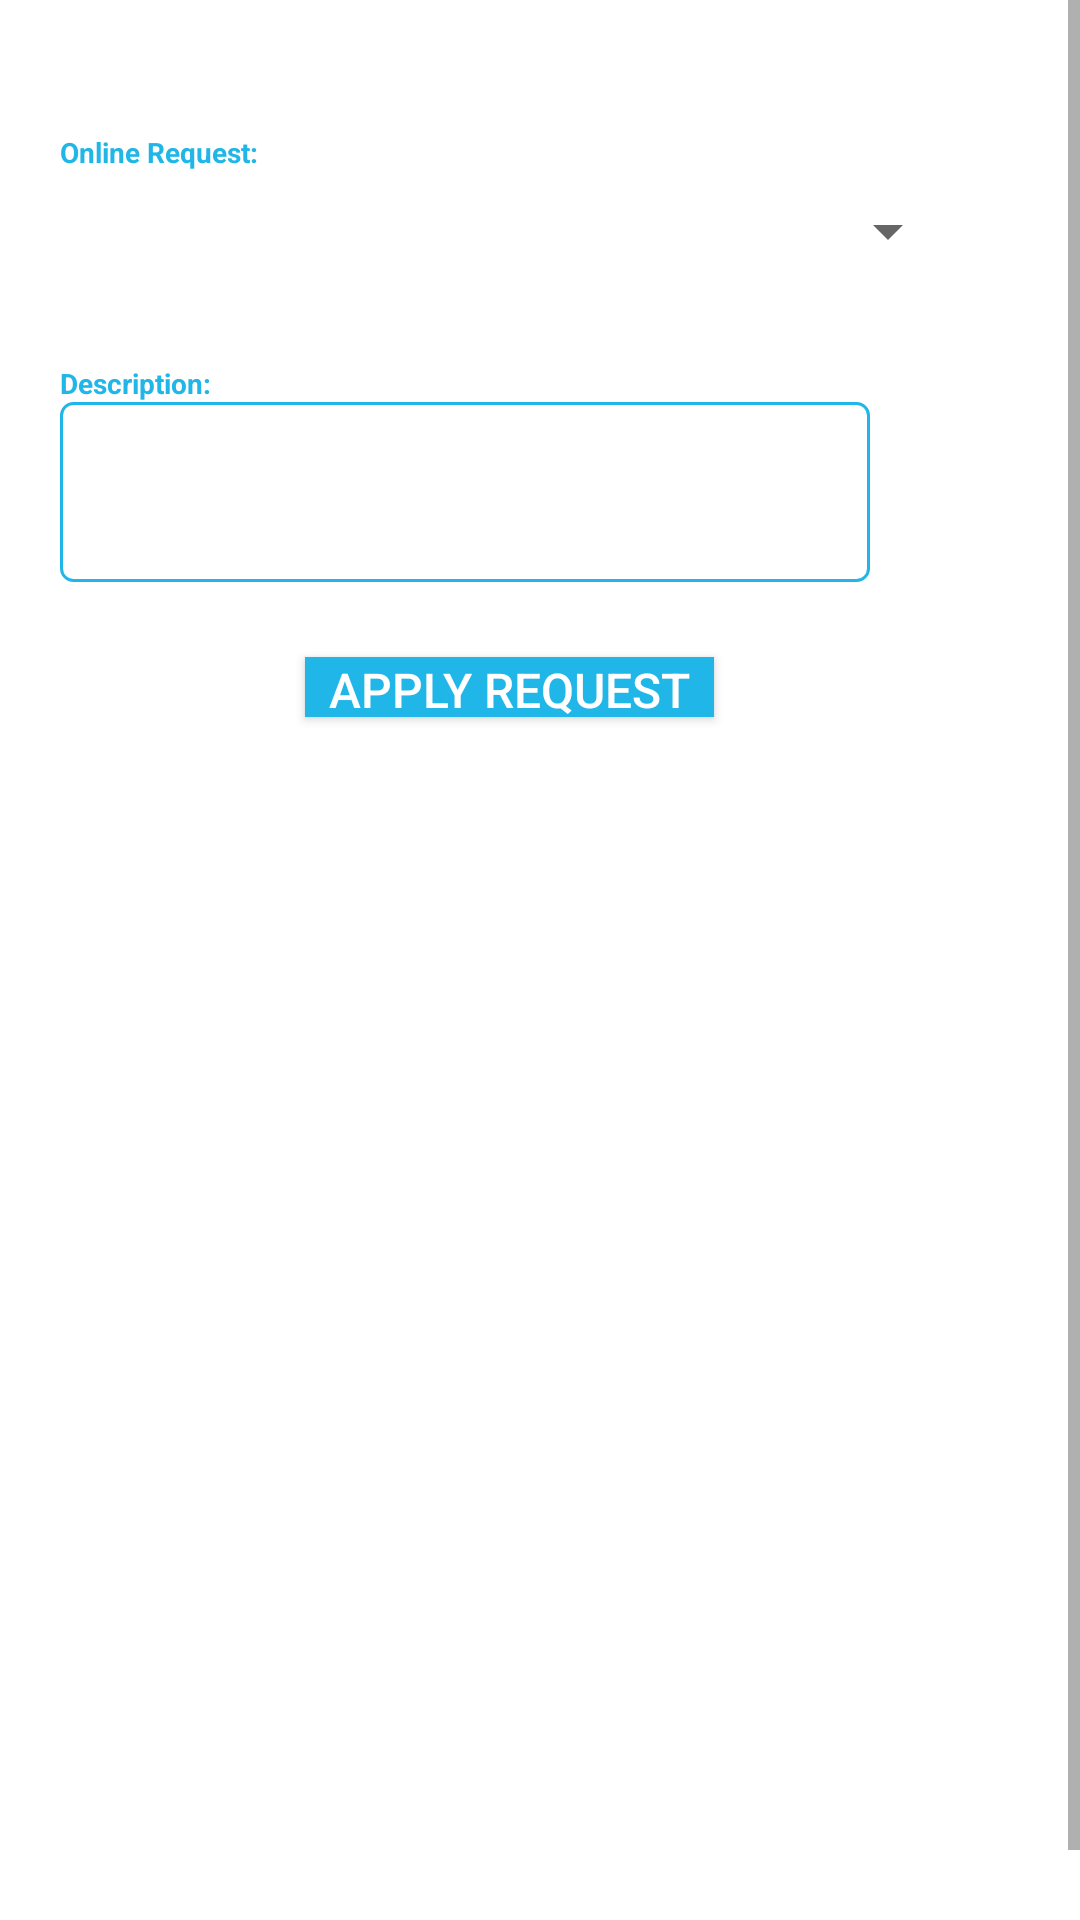

Android layout source for this screen:
<!-- AndroidManifest.xml: application theme AppTheme.NoActionBar -->
<!-- res/layout/activity_selfservice.xml -->
<?xml version="1.0" encoding="utf-8"?>
<ScrollView
    xmlns:android="http://schemas.android.com/apk/res/android"

    android:layout_width="fill_parent"
    android:layout_height="fill_parent"
    android:fillViewport="true"
    android:background="#ffffff"

    >


    <LinearLayout
        android:layout_width="fill_parent"
        android:layout_height="fill_parent"
        android:background="#FFFFFF"
        android:layout_marginTop="73px"
        android:orientation="vertical">

        <TextView
            android:id="@+id/onlinerequest_TV"
            android:layout_width="wrap_content"
            android:layout_height="wrap_content"
            android:layout_marginTop="20dp"
            android:text="Online Request:"

            android:layout_marginLeft="20dp"
            android:textSize="28px"
            android:textStyle="bold"
            android:textColor="#20b6e8"/>


        <Spinner
            android:id="@+id/onlinerequest_SP"
            android:layout_width="300dp"
            android:layout_height="40dp"
            android:layout_marginLeft="20dp"
            android:digits="abcdefghijklmnopqrstuvwxyzABCDEFGHIJKLMNOPQRSTUVWXYZ"
            android:paddingLeft="5dp"
             />

        
        


        <TextView
            android:id="@+id/description_TV"
            android:layout_width="wrap_content"
            android:layout_height="wrap_content"
            android:layout_marginTop="73px"
            android:text="Description:"
            android:textStyle="bold"
            android:layout_marginLeft="20dp"
            android:textSize="28px"
            android:textColor="#20b6e8"/>


        <EditText
            android:id="@+id/description_ET"
            android:layout_width="270dp"
            android:layout_height="60dp"
            android:ems="10"
            android:layout_marginLeft="20dp"
            android:layout_marginRight="10dp"
            android:inputType="textMultiLine"
            android:textColor="#000000"
            android:background="@drawable/shap"/>




        <Button
            android:id="@+id/selfservicesubmit_BT"
            android:layout_width="409px"
            android:layout_height="60px"

            android:layout_marginTop="75px"
            android:layout_gravity="center"
            android:layout_marginRight="10dp"
            android:textColor="#FFFFFF"
            android:text="Apply Request"
            android:textSize="16dp"
            android:gravity="center"
            android:background="#20b6e8"/>




        <ImageView
            android:id="@+id/img"
            android:layout_width="wrap_content"
            android:layout_height="wrap_content" />


    </LinearLayout>







</ScrollView>
<!-- resources referenced by this layout -->
<resources>
  <!-- drawable shap (drawable) -->
  <?xml version="1.0" encoding="utf-8"?>
   
  <shape xmlns:android="http://schemas.android.com/apk/res/android"> 
  <solid android:color="#ffffffff"/>    
  
  <stroke android:width="1dp"
          android:color="#20b6e8"
          />
  
  <padding android:left="1dp"
           android:top="1dp"
           android:right="1dp"
           android:bottom="1dp"
           /> 
  
  <corners android:bottomRightRadius="4dp" 
           android:bottomLeftRadius="4dp" 
           android:topLeftRadius="4dp"
           android:topRightRadius="4dp"/>
  </shape>
  <style name="Widget.AppCompat.Spinner.Underlined" parent="Widget.AppCompat.Spinner.Underlined">
          <item name="colorAccent">@color/vivid_cyan</item>
      </style>
  <style name="AppTheme.NoActionBar">
          <item name="windowActionBar">false</item>
          <item name="windowNoTitle">true</item>
      </style>
  <color name="vivid_cyan">#20b6e8</color>
</resources>
